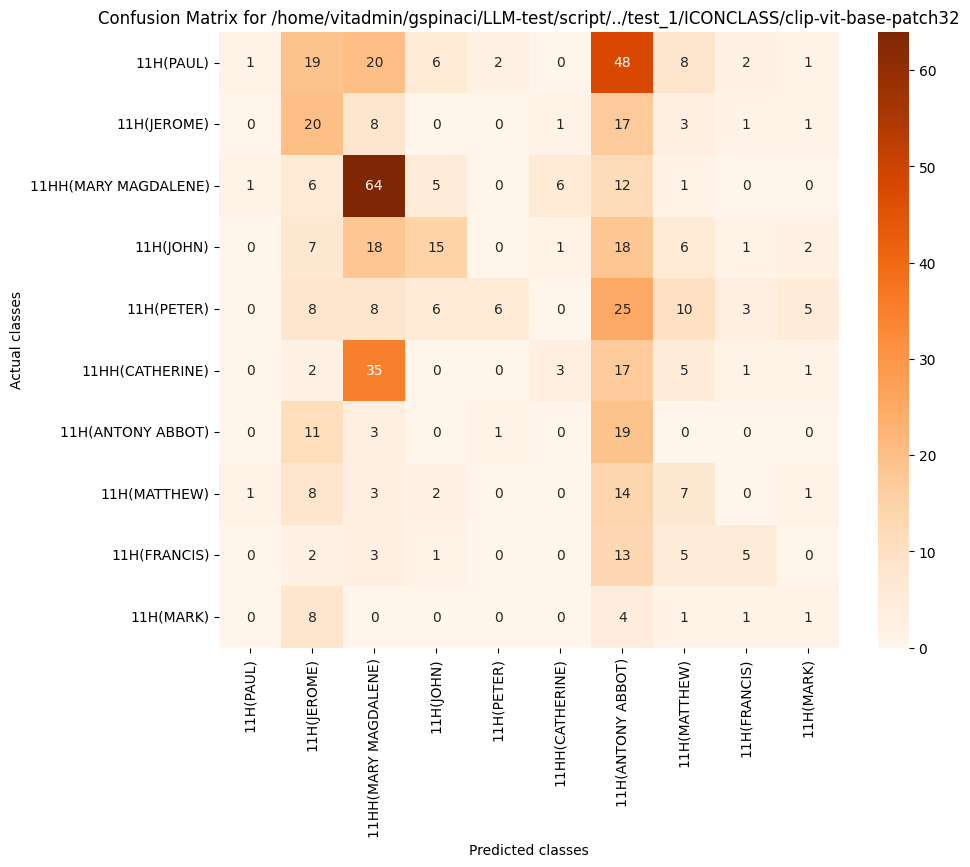

Values plotted in this chart, from the file beside it:
, 11H(PAUL), 11H(JEROME), 11HH(MARY MAGDALENE), 11H(JOHN), 11H(PETER), 11HH(CATHERINE), 11H(ANTONY ABBOT), 11H(MATTHEW), 11H(FRANCIS), 11H(MARK)
11H(PAUL), 1, 19, 20, 6, 2, 0, 48, 8, 2, 1
11H(JEROME), 0, 20, 8, 0, 0, 1, 17, 3, 1, 1
11HH(MARY MAGDALENE), 1, 6, 64, 5, 0, 6, 12, 1, 0, 0
11H(JOHN), 0, 7, 18, 15, 0, 1, 18, 6, 1, 2
11H(PETER), 0, 8, 8, 6, 6, 0, 25, 10, 3, 5
11HH(CATHERINE), 0, 2, 35, 0, 0, 3, 17, 5, 1, 1
11H(ANTONY ABBOT), 0, 11, 3, 0, 1, 0, 19, 0, 0, 0
11H(MATTHEW), 1, 8, 3, 2, 0, 0, 14, 7, 0, 1
11H(FRANCIS), 0, 2, 3, 1, 0, 0, 13, 5, 5, 0
11H(MARK), 0, 8, 0, 0, 0, 0, 4, 1, 1, 1
